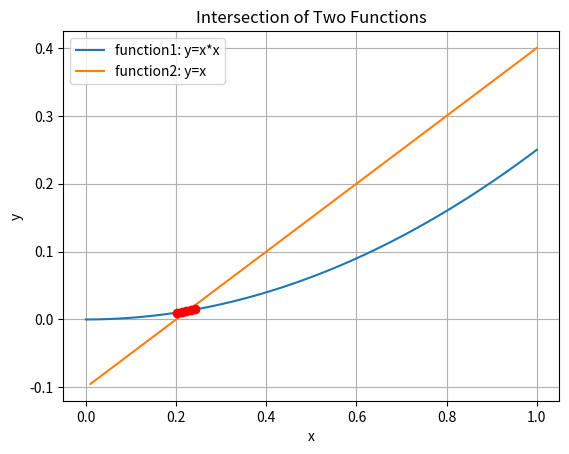

Source code (Python):
import numpy as np
import matplotlib.pyplot as plt

def function1(x):
    return x*x/4

def function2(x):
    return (x+-0.2)/x*x*0.5

# Generate x values
x = np.linspace(0, 1, 100)

# Calculate y values for each function
y1 = function1(x)
y2 = function2(x)

# Find intersection points
idx = np.where(np.abs(y1-y2)<0.01)[0]

# Plot the functions
plt.plot(x, y1, label='function1: y=x*x')
plt.plot(x, y2, label='function2: y=x')

# Plot the intersection points
plt.plot(x[idx], y1[idx], 'ro')

plt.xlabel('x')
plt.ylabel('y')
plt.legend()
plt.title('Intersection of Two Functions')
plt.grid(True)
plt.show()